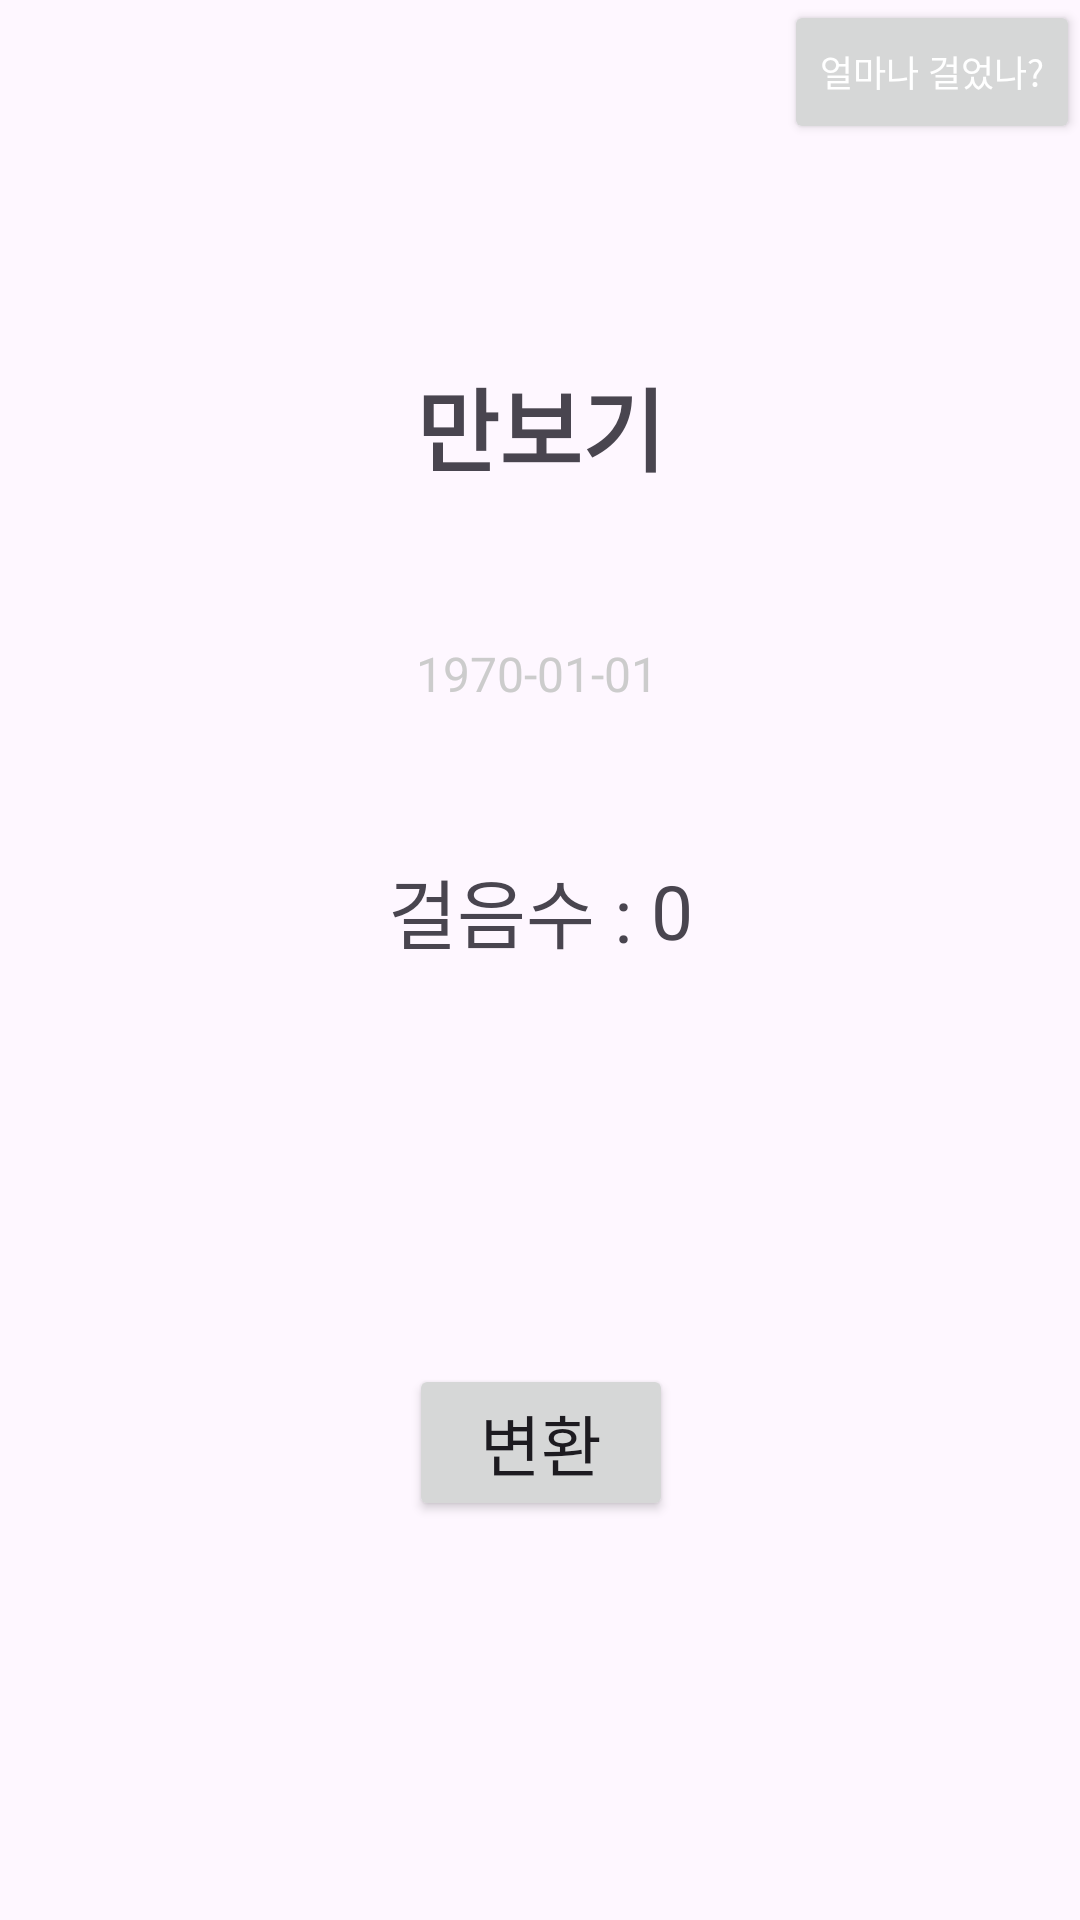

Produce the Android XML layout that renders to this screen, including the resource entries it uses.
<!-- AndroidManifest.xml: application theme Theme.DungeonWALKIN -->
<!-- res/layout/activity_pedometer.xml -->
<?xml version="1.0" encoding="utf-8"?>
<androidx.constraintlayout.widget.ConstraintLayout
    xmlns:android="http://schemas.android.com/apk/res/android"
    xmlns:app="http://schemas.android.com/apk/res-auto"
    xmlns:tools="http://schemas.android.com/tools"
    android:id="@+id/main"
    android:layout_width="match_parent"
    android:layout_height="match_parent"
    tools:context=".PedometerActivity">
    <Button
        android:id="@+id/resultButton"
        android:layout_width="wrap_content"
        android:layout_height="wrap_content"
        android:text="얼마나 걸었나?"
        android:textSize="12dp"
        android:textColor="#FFFFFF"
        app:layout_constraintTop_toTopOf="parent"
        app:layout_constraintRight_toRightOf="parent"
        />
    <TextView
        android:id="@+id/title"
        android:layout_width="wrap_content"
        android:layout_height="wrap_content"
        android:layout_marginTop="120dp"
        android:layout_marginBottom="30dp"
        android:text="만보기"
        android:textSize="30dp"
        android:textStyle="bold"
        app:layout_constraintBottom_toTopOf="@id/textViewToday"
        app:layout_constraintLeft_toLeftOf="parent"
        app:layout_constraintRight_toRightOf="parent"
        app:layout_constraintTop_toTopOf="parent" />

    <TextView
        android:id="@+id/textViewToday"
        android:layout_width="wrap_content"
        android:layout_height="wrap_content"
        android:layout_marginTop="20dp"
        android:text="1970-01-01"
        android:textSize="16dp"
        android:textColor="#CCCCCC"
        app:layout_constraintBottom_toTopOf="@id/stepCountTag"
        app:layout_constraintTop_toBottomOf="@id/title"
        app:layout_constraintStart_toStartOf="@id/title"
        />

    <TextView
        android:id="@+id/stepCountTag"
        android:layout_width="wrap_content"
        android:layout_height="wrap_content"
        android:layout_marginTop="50dp"
        android:text="걸음수 : "
        android:textSize="25dp"
        app:layout_constraintEnd_toStartOf="@id/stepCountView"
        app:layout_constraintStart_toStartOf="@id/textViewToday"
        app:layout_constraintTop_toBottomOf="@id/textViewToday" />

    <TextView
        android:id="@+id/stepCountView"
        android:layout_width="wrap_content"
        android:layout_height="wrap_content"
        android:text="0"
        android:textSize="25dp"
        app:layout_constraintBottom_toBottomOf="@id/stepCountTag"
        app:layout_constraintEnd_toEndOf="@id/title"
        app:layout_constraintStart_toEndOf="@id/stepCountTag"
        app:layout_constraintTop_toTopOf="@id/stepCountTag" />

    <Button
        android:id="@+id/convertButton"
        android:layout_width="wrap_content"
        android:layout_height="wrap_content"
        android:text="변환"
        android:textSize="22dp"
        app:layout_constraintBottom_toBottomOf="parent"
        app:layout_constraintEnd_toEndOf="@id/stepCountView"
        app:layout_constraintStart_toStartOf="@id/stepCountTag"
        app:layout_constraintTop_toBottomOf="@id/stepCountTag" />

</androidx.constraintlayout.widget.ConstraintLayout>
<!-- resources referenced by this layout -->
<resources>
  <style name="Theme.DungeonWALKIN" parent="Base.Theme.DungeonWALKIN" />
  <style name="Base.Theme.DungeonWALKIN" parent="Theme.Material3.DayNight.NoActionBar">
          
          
      </style>
</resources>
